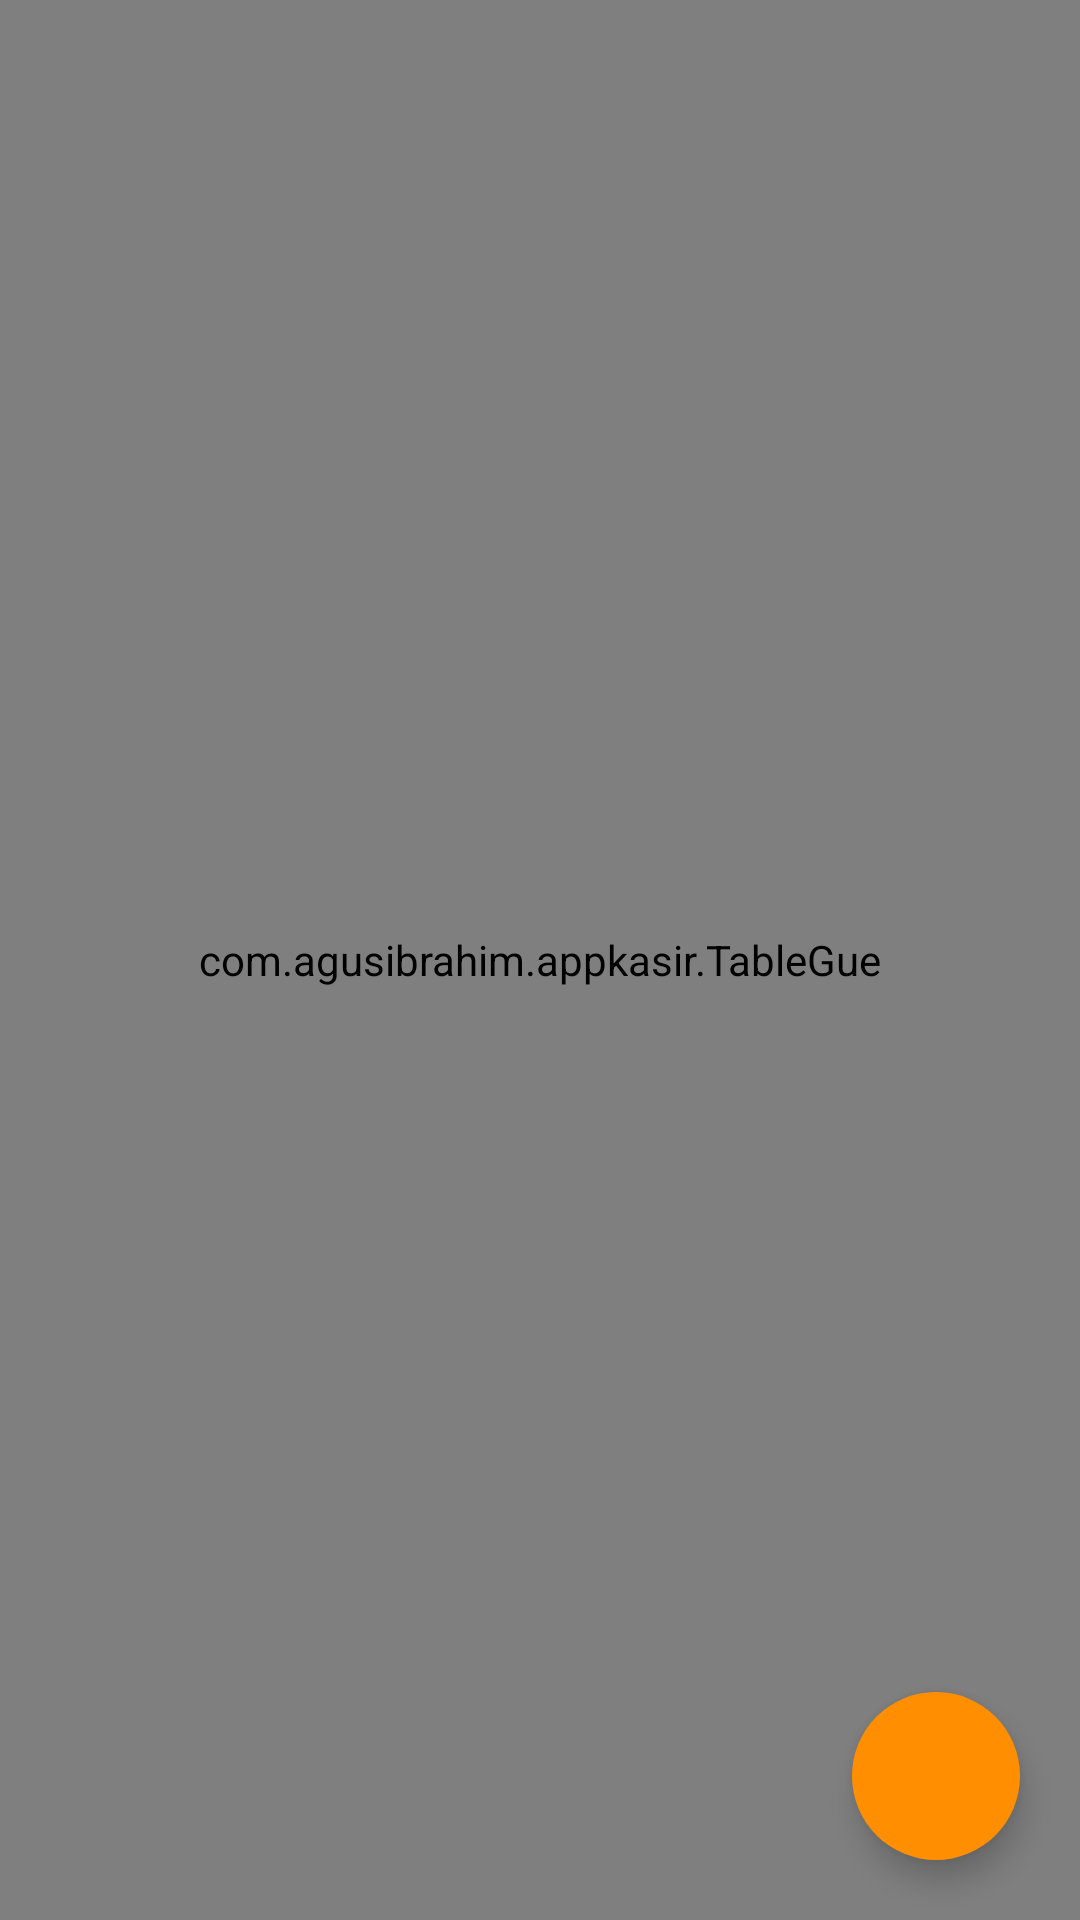

Here is an Android app screen rendered from its layout file. Give the layout XML and the strings, colors and styles it references.
<!-- AndroidManifest.xml: application theme AppTheme -->
<!-- res/layout/myproduct.xml -->
<?xml version="1.0" encoding="utf-8"?>
<android.support.design.widget.CoordinatorLayout
	xmlns:android="http://schemas.android.com/apk/res/android"
	xmlns:app="http://schemas.android.com/apk/res-auto"
	android:layout_width="match_parent"
	android:layout_height="match_parent"
	android:id="@+id/myproductCoordinatorLayout1">

	<com.agusibrahim.appkasir.TableGue
		xmlns:table="http://schemas.android.com/apk/res-auto"
		android:id="@+id/tableView"
		android:layout_width="match_parent"
		android:layout_height="match_parent"
		app:layout_behavior="@string/appbar_scrolling_view_behavior"
		table:tableView_headerColor="@color/primary"/>

	<android.support.design.widget.FloatingActionButton
		android:id="@+id/fab_addproduct"
		android:layout_width="wrap_content"
		android:layout_height="wrap_content"
		android:layout_gravity="end|bottom"
		android:layout_marginBottom="20dp"
		android:layout_marginRight="20dp"
		android:src="@drawable/ic_plus"
		app:borderWidth="0dp"/>
</android.support.design.widget.CoordinatorLayout>
<!-- resources referenced by this layout -->
<resources>
  <color name="primary">#34495e</color>
  <style name="AppTheme" parent="Theme.AppCompat.Light.NoActionBar">
  		<item name="colorPrimary">@color/primary</item>
  		<item name="colorPrimaryDark">@color/primary_dark</item>
  		<item name="colorAccent">@color/accent</item>
  		
  		<item name="android:textColorHighlight">@color/primary</item>
          <item name="android:textColorHighlightInverse">@color/primary</item>
          <item name="toolbarStyle">@style/MyActionBar</item>
  	</style>
  <color name="primary_dark">#212e3b</color>
  <color name="accent">#ffff8f00</color>
  <style name="MyActionBar" parent="@style/Widget.AppCompat.Toolbar">
          <item name="android:background">@color/primary</item>
          
          <item name="background">@color/primary</item>
          <item name="android:textColor">#FFFFFF</item>
          <item name="android:textColorPrimary">#FFFFFF</item>
          <item name="android:textColorHighlight">#FFFFFF</item>
      </style>
</resources>
